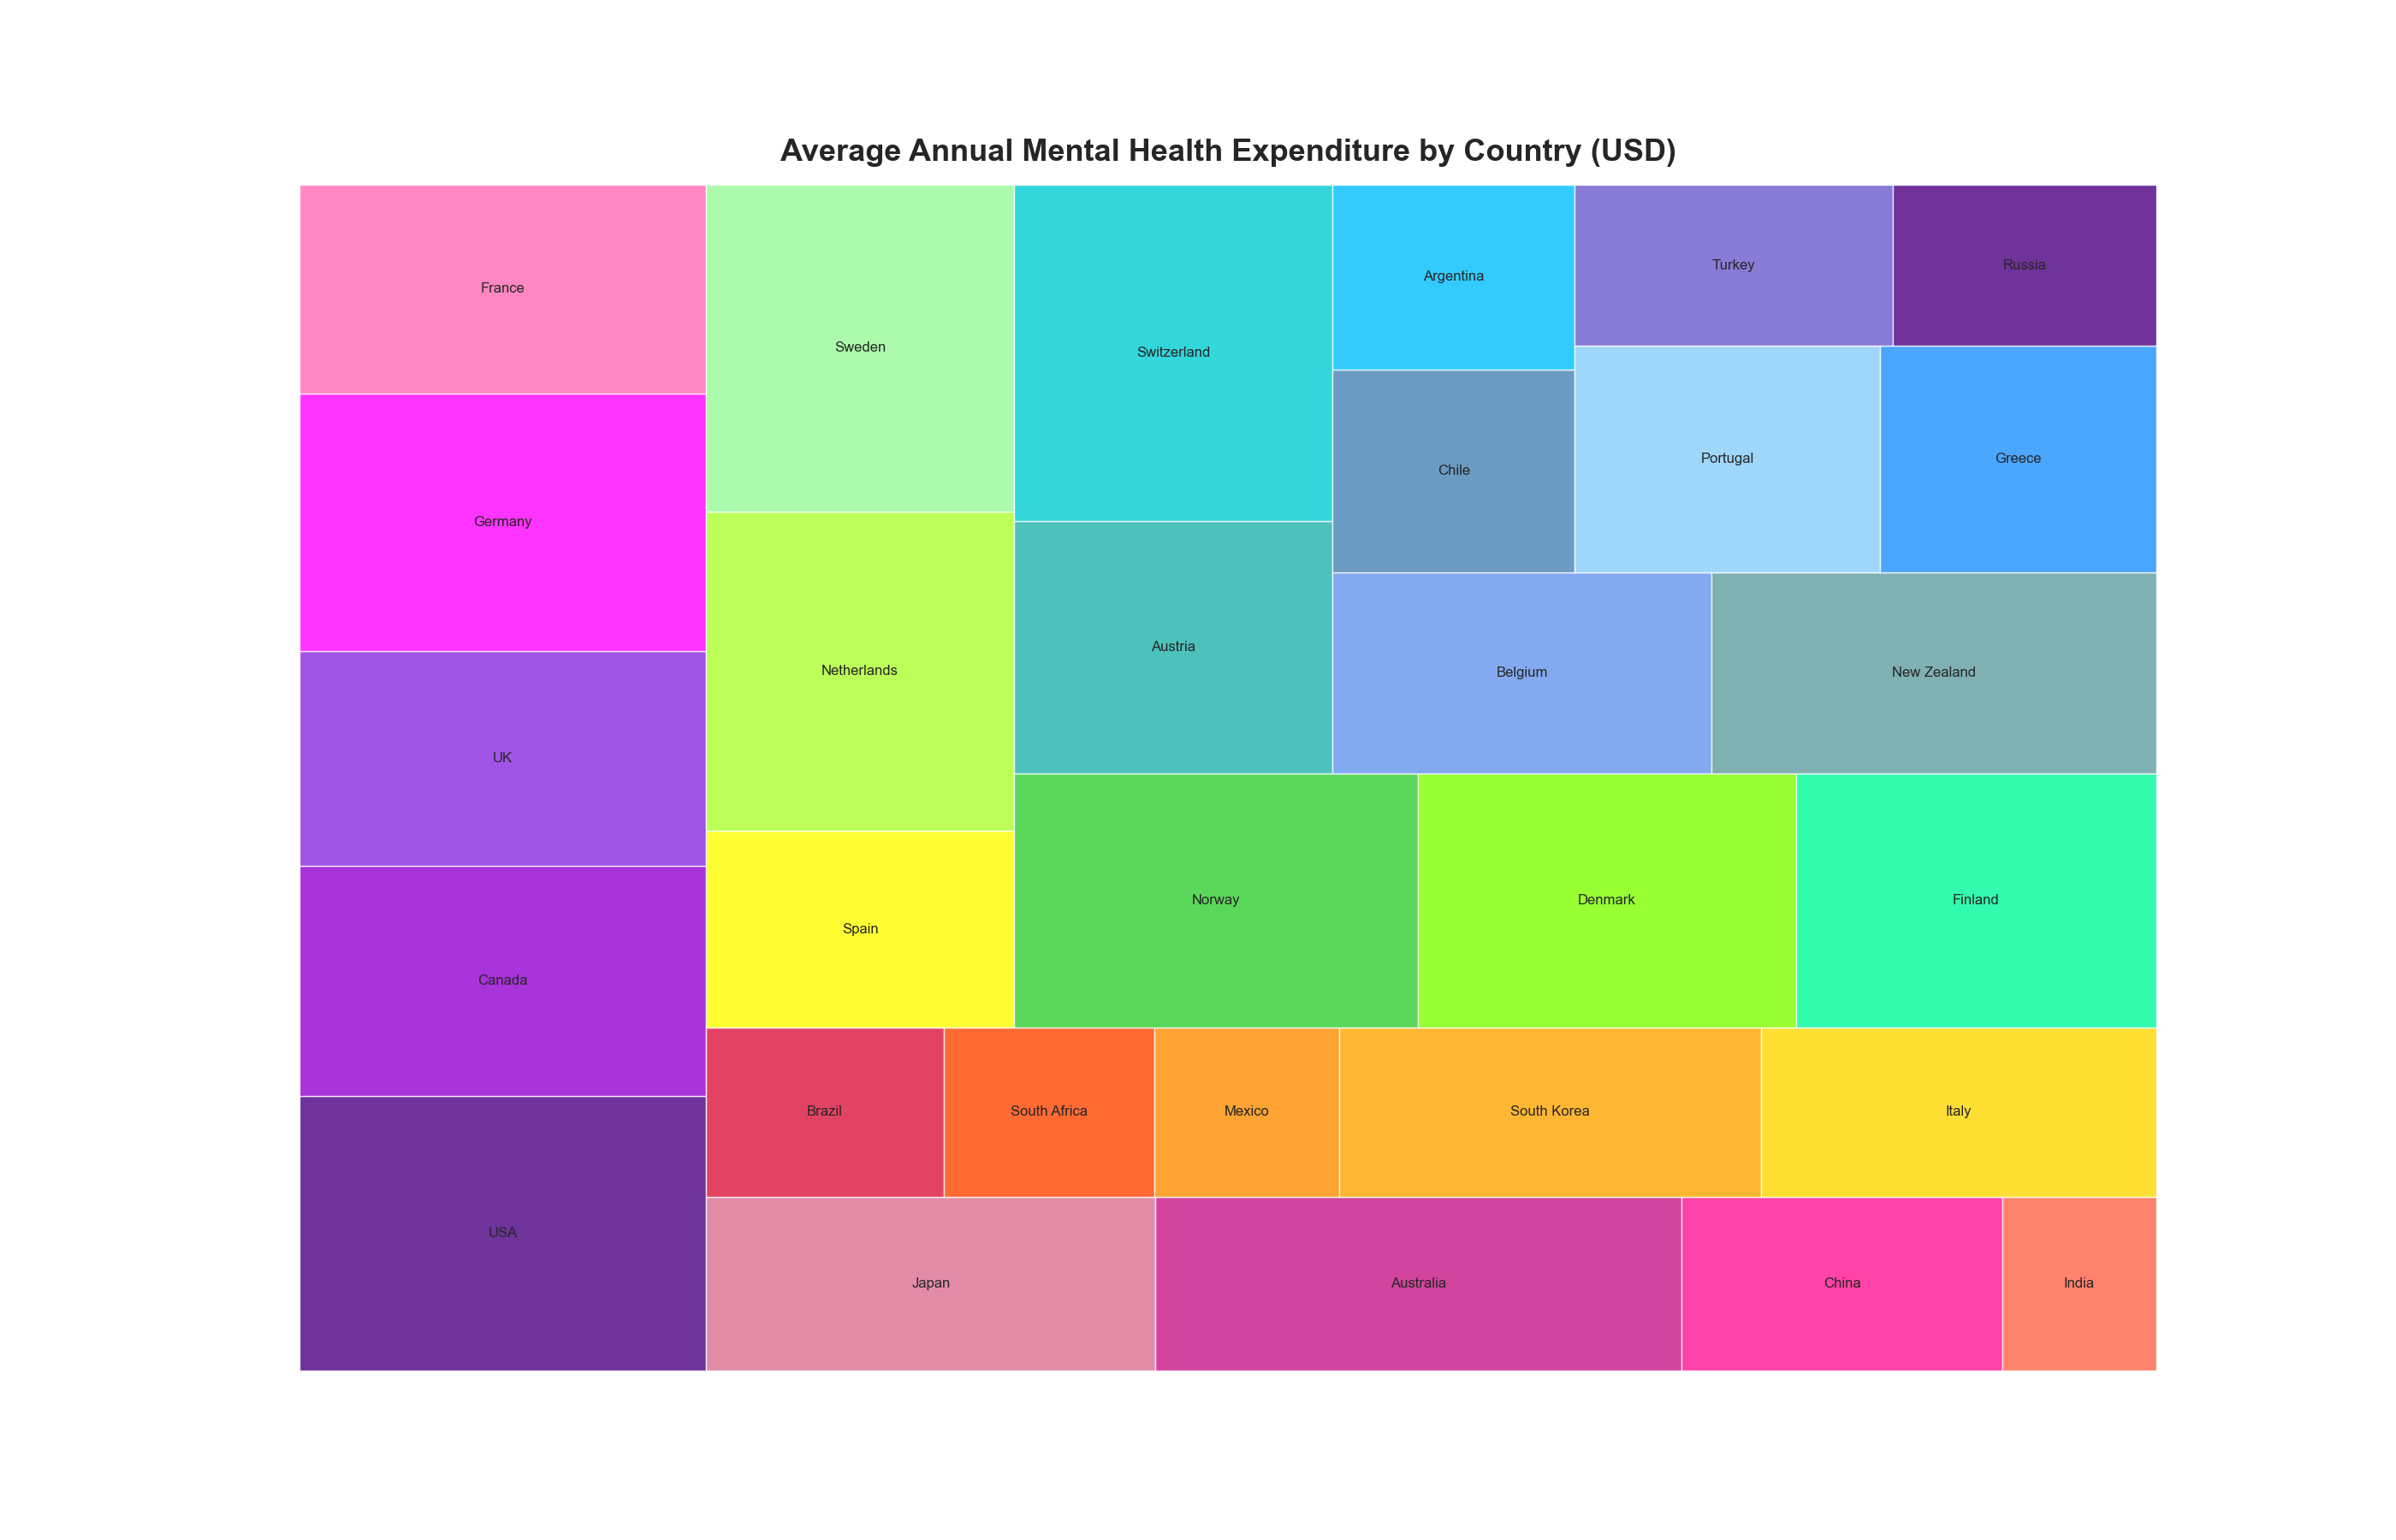

Source data for this figure (header and first rows):
Country, Average Annual Mental Health Expenditure…
USA, 5000
Canada, 4200
UK, 3900
Germany, 4700
France, 3800
Japan, 3500
Australia, 4100
China, 2500
India, 1200
Brazil, 1800
South Africa, 1600
Mexico, 1400
South Korea, 3200
Italy, 3000
Spain, 2700
Netherlands, 4400
Sweden, 4500
Norway, 4600
Denmark, 4300
Finland, 4100
Austria, 3600
Switzerland, 4800
Belgium, 3400
New Zealand, 4000
Chile, 2200
Argentina, 2000
Portugal, 3100
Greece, 2800
Turkey, 2300
Russia, 1900
